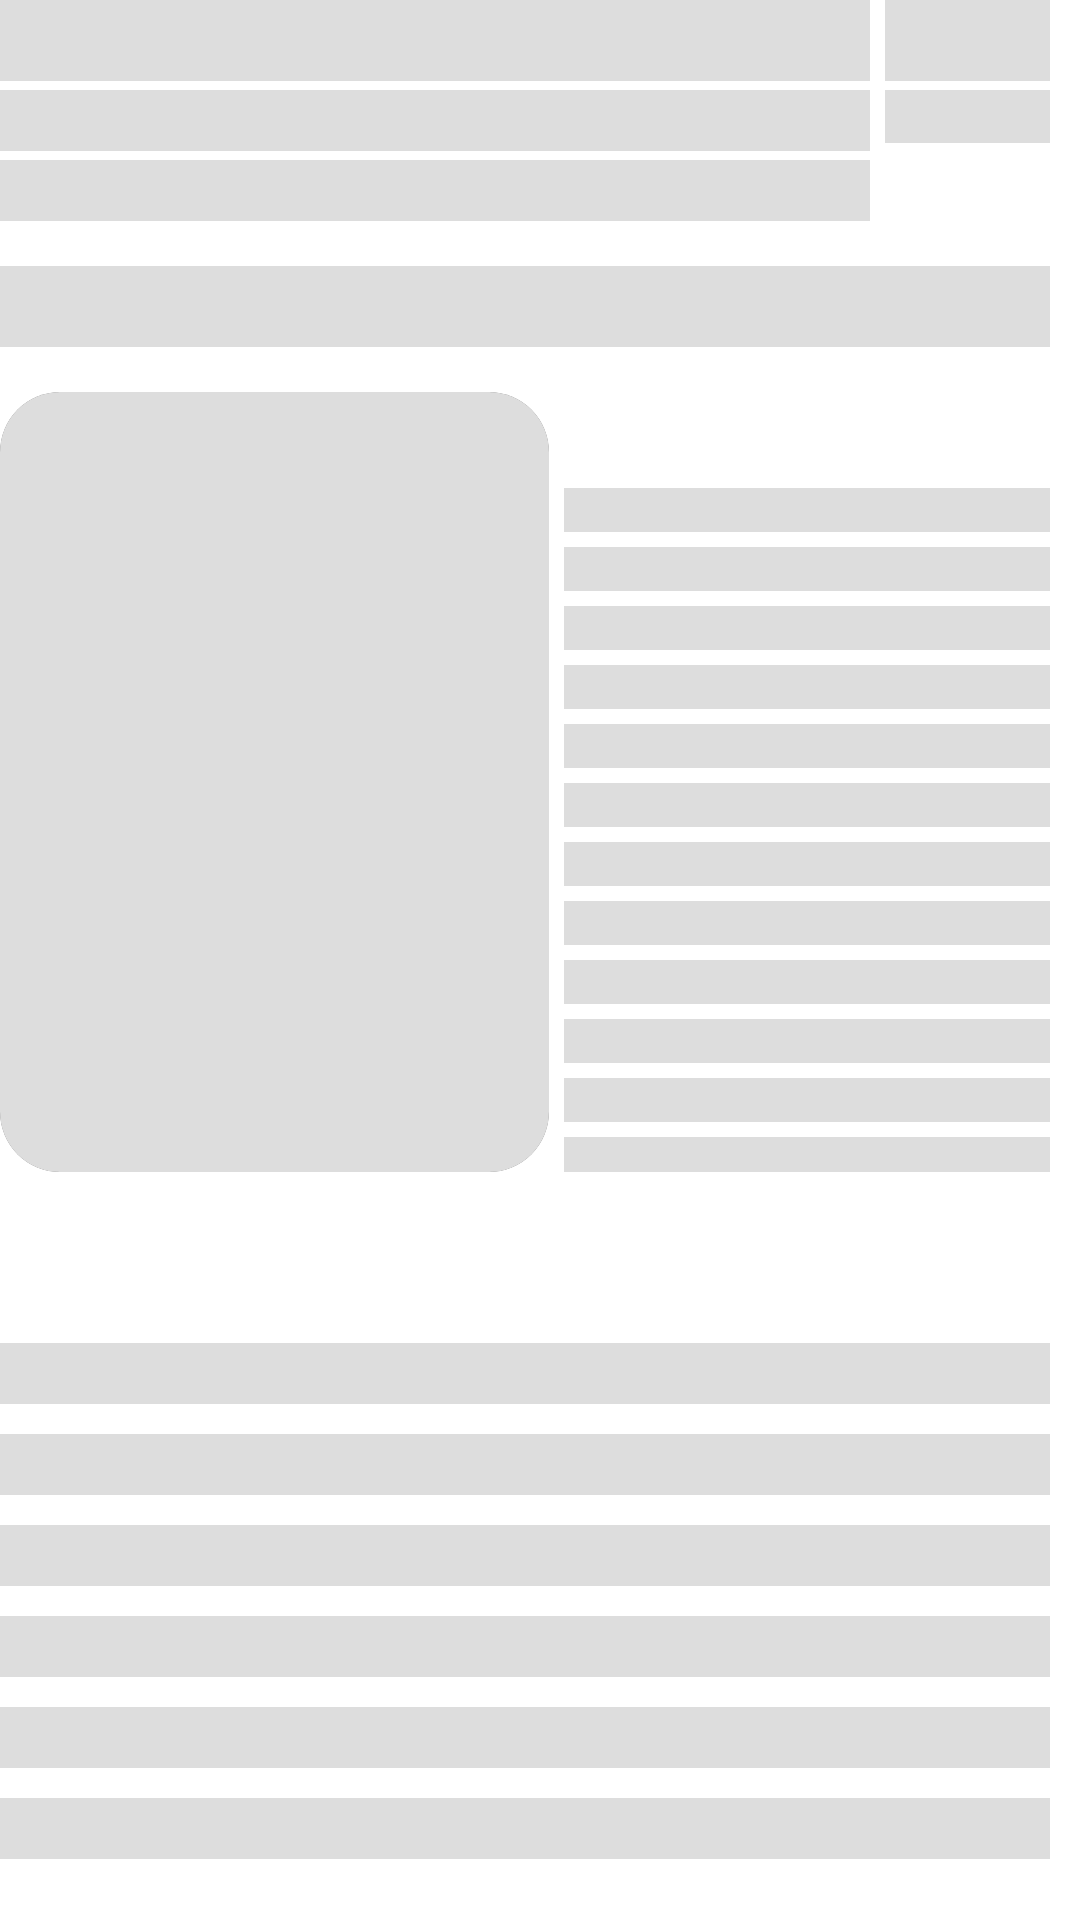

Write the Android layout XML for this screen, with the resource values it uses.
<!-- AndroidManifest.xml: application theme Theme.App.Starting -->
<!-- res/layout/fragment_detail_skeleton.xml -->
<?xml version="1.0" encoding="utf-8"?>
<LinearLayout xmlns:android="http://schemas.android.com/apk/res/android"
    xmlns:tools="http://schemas.android.com/tools"
    android:layout_width="match_parent"
    android:layout_height="match_parent"
    xmlns:app="http://schemas.android.com/apk/res-auto"
    tools:context=".ui.fragment.DetailFragment"
    android:fillViewport="true">

    <LinearLayout
        android:layout_width="match_parent"
        android:layout_height="wrap_content"
        android:orientation="vertical"
        android:layout_marginEnd="10dp">
        <LinearLayout
            android:layout_width="match_parent"
            android:layout_height="wrap_content"
            android:layout_marginBottom="15dp">
            <LinearLayout
                android:layout_width="wrap_content"
                android:layout_height="wrap_content"
                android:orientation="vertical">
                <TextView
                    android:layout_width="290dp"
                    android:layout_height="wrap_content"
                    android:textSize="20sp"
                    android:layout_marginBottom="3dp"
                    android:background="@color/grey"/>
                <TextView
                    android:layout_width="290dp"
                    android:layout_height="wrap_content"
                    android:textSize="15sp"
                    android:layout_marginBottom="3dp"
                    android:background="@color/grey"/>
                <TextView
                    android:layout_width="290dp"
                    android:layout_height="wrap_content"
                    android:textSize="15sp"
                    android:background="@color/grey"/>
            </LinearLayout>
            <LinearLayout
                android:layout_width="match_parent"
                android:layout_height="wrap_content"
                android:orientation="vertical">
                <TextView
                    android:layout_width="match_parent"
                    android:layout_height="wrap_content"
                    android:textSize="20sp"
                    android:layout_marginStart="5dp"
                    android:background="@color/grey"/>
                <TextView
                    android:layout_width="match_parent"
                    android:layout_height="wrap_content"
                    android:textSize="13sp"
                    android:layout_marginTop="3dp"
                    android:layout_marginStart="5dp"
                    android:background="@color/grey"/>
            </LinearLayout>
        </LinearLayout>
        <TextView
            android:layout_width="match_parent"
            android:layout_height="wrap_content"
            android:textSize="20sp"
            android:background="@color/grey"
            android:layout_marginBottom="15dp"/>
        <LinearLayout
            android:layout_width="match_parent"
            android:layout_height="wrap_content"
            android:layout_marginBottom="15dp">

            <androidx.cardview.widget.CardView
                android:layout_width="wrap_content"
                android:layout_height="wrap_content"
                app:cardCornerRadius="20dp"
                app:cardElevation="0dp">

                <ImageView
                    android:layout_width="183dp"
                    android:layout_height="260dp"
                    android:background="@color/grey"/>
            </androidx.cardview.widget.CardView>

            <LinearLayout
                android:layout_width="match_parent"
                android:layout_height="match_parent"
                android:orientation="vertical"
                android:layout_marginStart="5dp">
                <TextView
                    android:layout_width="match_parent"
                    android:layout_height="wrap_content"
                    android:textSize="20sp"
                    android:text="@string/synopsis"
                    android:fontFamily="sans-serif"
                    android:textStyle="bold"
                    android:textColor="?android:textColorPrimary"/>

                <TextView
                    android:layout_width="match_parent"
                    android:layout_height="wrap_content"
                    android:layout_marginTop="5dp"
                    android:textSize="11sp"
                    android:background="@color/grey" />

                <TextView
                    android:layout_width="match_parent"
                    android:layout_height="wrap_content"
                    android:layout_marginTop="5dp"
                    android:textSize="11sp"
                    android:background="@color/grey" />

                <TextView
                    android:layout_width="match_parent"
                    android:layout_height="wrap_content"
                    android:layout_marginTop="5dp"
                    android:textSize="11sp"
                    android:background="@color/grey" />

                <TextView
                    android:layout_width="match_parent"
                    android:layout_height="wrap_content"
                    android:layout_marginTop="5dp"
                    android:textSize="11sp"
                    android:background="@color/grey" />

                <TextView
                    android:layout_width="match_parent"
                    android:layout_height="wrap_content"
                    android:layout_marginTop="5dp"
                    android:textSize="11sp"
                    android:background="@color/grey" />

                <TextView
                    android:layout_width="match_parent"
                    android:layout_height="wrap_content"
                    android:layout_marginTop="5dp"
                    android:textSize="11sp"
                    android:background="@color/grey" />

                <TextView
                    android:layout_width="match_parent"
                    android:layout_height="wrap_content"
                    android:layout_marginTop="5dp"
                    android:textSize="11sp"
                    android:background="@color/grey" />

                <TextView
                    android:layout_width="match_parent"
                    android:layout_height="wrap_content"
                    android:layout_marginTop="5dp"
                    android:textSize="11sp"
                    android:background="@color/grey" />

                <TextView
                    android:layout_width="match_parent"
                    android:layout_height="wrap_content"
                    android:layout_marginTop="5dp"
                    android:textSize="11sp"
                    android:background="@color/grey" />

                <TextView
                    android:layout_width="match_parent"
                    android:layout_height="wrap_content"
                    android:layout_marginTop="5dp"
                    android:textSize="11sp"
                    android:background="@color/grey" />

                <TextView
                    android:layout_width="match_parent"
                    android:layout_height="wrap_content"
                    android:layout_marginTop="5dp"
                    android:textSize="11sp"
                    android:background="@color/grey" />

                <TextView
                    android:layout_width="match_parent"
                    android:layout_height="wrap_content"
                    android:layout_marginTop="5dp"
                    android:textSize="11sp"
                    android:background="@color/grey" />
            </LinearLayout>
        </LinearLayout>
        <TextView
            android:layout_width="match_parent"
            android:layout_height="wrap_content"
            android:fontFamily="sans-serif"
            android:textSize="20sp"
            android:textColor="?android:textColorPrimary"
            android:textStyle="bold"
            android:text="@string/information"
            android:layout_marginBottom="15dp"/>
        <TextView
            android:layout_width="match_parent"
            android:layout_height="wrap_content"
            android:textSize="15sp"
            android:background="@color/grey"
            android:layout_marginBottom="10dp"/>
        <TextView
            android:layout_width="match_parent"
            android:layout_height="wrap_content"
            android:textSize="15sp"
            android:background="@color/grey"
            android:layout_marginBottom="10dp"/>
        <TextView
            android:layout_width="match_parent"
            android:layout_height="wrap_content"
            android:textSize="15sp"
            android:background="@color/grey"
            android:layout_marginBottom="10dp"/>
        <TextView
            android:layout_width="match_parent"
            android:layout_height="wrap_content"
            android:textSize="15sp"
            android:background="@color/grey"
            android:layout_marginBottom="10dp"/>
        <TextView
            android:layout_width="match_parent"
            android:layout_height="wrap_content"
            android:textSize="15sp"
            android:background="@color/grey"
            android:layout_marginBottom="10dp"/>
        <TextView
            android:layout_width="match_parent"
            android:layout_height="wrap_content"
            android:textSize="15sp"
            android:background="@color/grey"
            android:layout_marginBottom="10dp"/>
    </LinearLayout>
</LinearLayout>
<!-- resources referenced by this layout -->
<resources>
  <color name="grey">#FFDDDDDD</color>
  <string name="information">Information</string>
  <string name="synopsis">Synopsis</string>
  <style name="Theme.App.Starting" parent="Theme.SplashScreen">
          <item name="windowSplashScreenBackground">@color/white</item>
          <item name="windowSplashScreenAnimationDuration">2000</item>
          <item name="windowSplashScreenAnimatedIcon">@drawable/splash_logo_day</item>
          <item name="postSplashScreenTheme">@style/Theme.AniLibrary</item>
      </style>
  <color name="white">#FFFFFFFF</color>
  <!-- drawable splash_logo_day: vector/xml drawable (drawable, 5036 chars, omitted) -->
  <style name="Theme.AniLibrary" parent="Theme.MaterialComponents.DayNight.DarkActionBar">
          
          <item name="colorPrimary">@color/purple_30</item>
          <item name="colorPrimaryVariant">@color/purple_30</item>
          <item name="colorOnPrimary">@color/white</item>
          
          <item name="colorSecondary">@color/purple_10</item>
          <item name="colorSecondaryVariant">@color/purple_10</item>
          <item name="colorOnSecondary">@color/black</item>
          
          <item name="android:textColorPrimary">@color/black</item>
          <item name="editTextBackground">@color/white</item>
      </style>
  <color name="purple_30">#FF403286</color>
  <color name="purple_10">#FF5140AC</color>
  <color name="black">#FF000000</color>
</resources>
